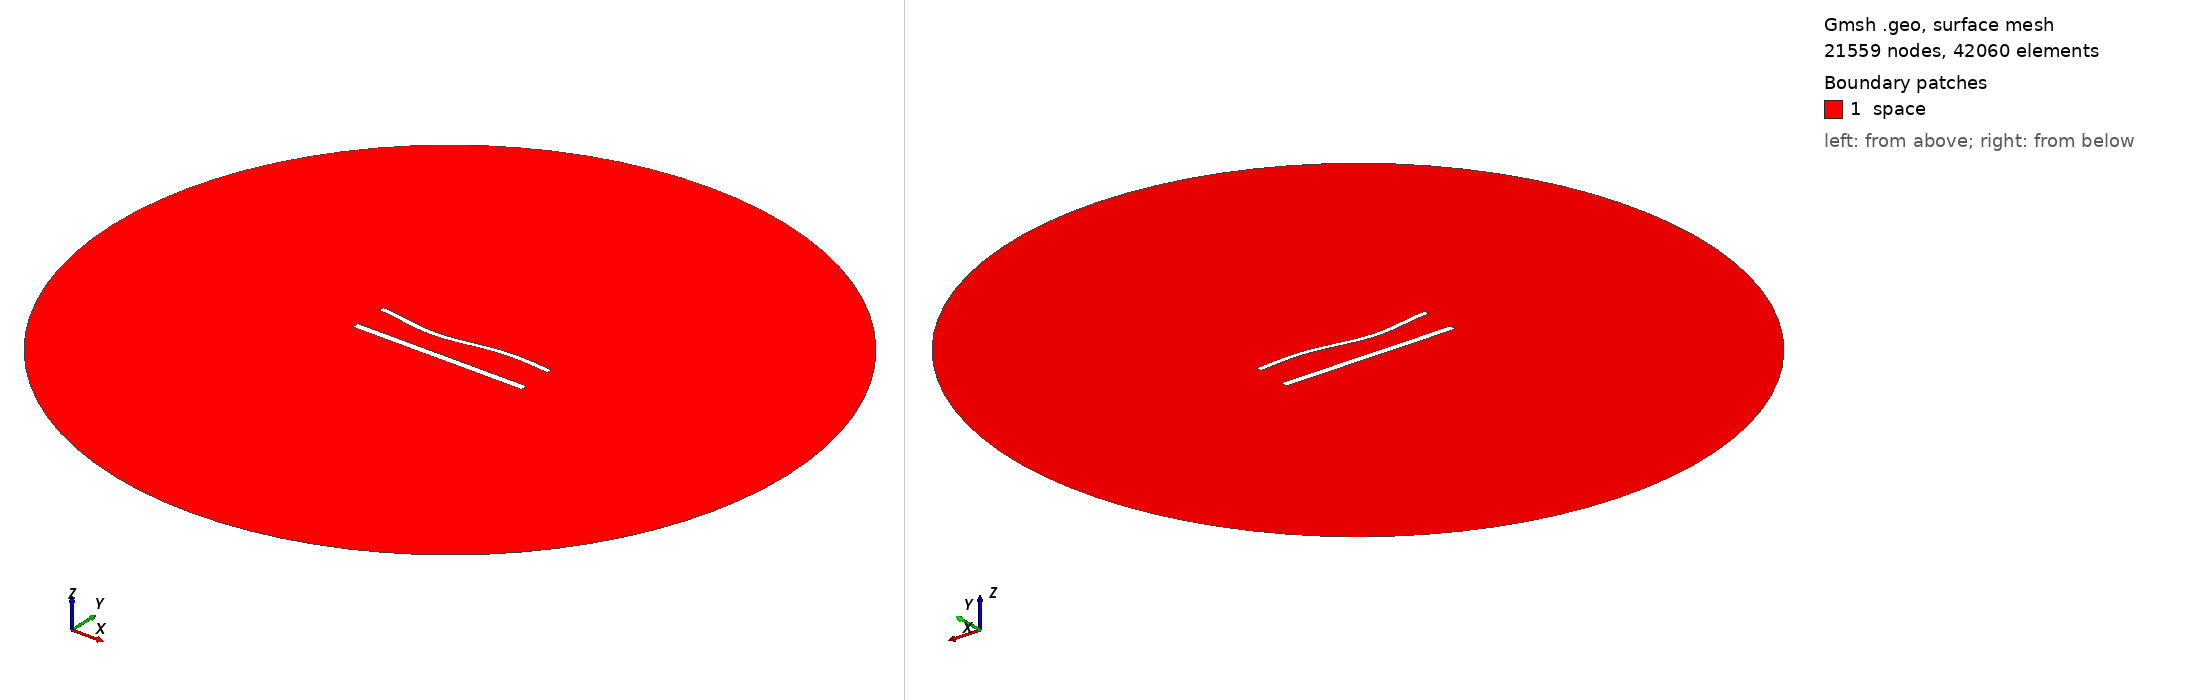

Gmsh geometry script, surface-meshed: 21559 nodes, 42060 surface elements. Boundary patches (legend numbers): 1 space. Left view from above one corner, right view from below the opposite corner. Legend entries are the model's physical surfaces. The drawing asked Gmsh for element sizes between 1% and 20% of the model's largest extent; the script's own settings can give other sizes.

=== 1244.geo (drawn) ===
//---------------------------------------
// Geometry kernel
//---------------------------------------

SetFactory("OpenCASCADE");



//---------------------------------------
// Parameters of the geometry
//---------------------------------------

// Overetch of the upper plate
overetch = 0.375;

// Distance between the plates
distance = 20.0;

// Discretization over the x axis (for the deformation)
nx = 50; 

// Length of the plate
L = 100 - overetch; 

// Number of modes
n = 4; 

// 1st mode coefficient
coeff(1) = 0.0;
beta(1) = 0.596864 * 3.1415926535 / L;

// 2nd mode coefficient
coeff(2) = -1.5;
beta(2) = 1.49418 * 3.1415926535 / L;

// 3rd mode coefficient
coeff(3) = -1.5;
beta(3) = 2.50025 * 3.1415926535 / L;

// 4th mode coefficient
coeff(4) = 0.0;
beta(4) = 3.49999 * 3.1415926535 / L;



//---------------------------------------
// Upper plate (deformed rectangle)
//---------------------------------------

// Coordiantes of the upper plate
xmin = -50;
xmax = 50 - overetch;

// Height of the upper plate
yheight = 4 - 2 * overetch;

// Indexes of the points
UpperID[] = {};
LowerID[] = {};
LeftID[] = {};
RightID[] = {};

// Point index
p = 1;

// Horizontal edges
For i In {1:nx}
    x = xmin + (i-1)*(xmax - xmin)/(nx-1);

    y_bottom = distance / 2 + overetch;
    For j In {1:n}
        C = (Cosh(beta(j)*L) + Cos(beta(j)*L)) / (Sinh(beta(j)*L) + Sin(beta(j)*L));
        y_bottom  = y_bottom + coeff(j) * (Cosh(beta(j)*(x+50)) - Cos(beta(j)*(x+50)) - C * (Sinh(beta(j)*(x+50)) - Sin(beta(j)*(x+50))));
    EndFor

    y_top = y_bottom + yheight;

    Point(p) = {x, y_top, 0, 1.0};
    UpperID[i] = p;
    p = p + 1;

    Point(p) = {x, y_bottom, 0, 1.0};
    LowerID[i] = p;
    p = p + 1;
EndFor

// Create point lists
UpperPts[] = {}; LowerPts[] = {};
For i In {1:nx}
  UpperPts[] += {UpperID[i]};
  LowerPts[] += {LowerID[i]};
EndFor

// Build splines
Spline(1) = {UpperPts[]};
Spline(2) = {LowerPts[]};
Line(3) = {LowerPts[nx-1], UpperPts[nx-1]};
Line(4) = {LowerPts[0], UpperPts[0]};

// Build the plane surface
Curve Loop(1) = {2, 3, -1, -4};
Plane Surface(1) = {1};



//---------------------------------------
// Lower plate (rectangle)
//---------------------------------------

// Vertices
Point(1001) = {-50, -distance/2, 0, 1.0};
Point(1002) = { 50, -distance/2, 0, 1.0};
Point(1003) = { 50,  -distance/2 + 4, 0, 1.0};
Point(1004) = {-50,  -distance/2 + 4, 0, 1.0};

// Edges
Line(5) = {1001, 1002};
Line(6) = {1002, 1003};
Line(7) = {1003, 1004};
Line(8) = {1004, 1001};

// Plane surface
Line Loop(2) = {5, 6, 7, 8};
Plane Surface(2) = {2}; 



//---------------------------------------
// Outer (fictious) boundary
//---------------------------------------

// Points
Point(1005) = {0, 0, 0};       // Center
Point(1006) = {200, 0, 0};     // Start point
Point(1007) = {0, 200, 0};     // 90 degrees
Point(1008) = {-200, 0, 0};    // 180 degrees
Point(1009) = {0, -200, 0};    // 270 degrees

// Circle arcs (each needs start, center, end)
Circle(9) = {1006, 1005, 1007};
Circle(10) = {1007, 1005, 1008};
Circle(11) = {1008, 1005, 1009};
Circle(12) = {1009, 1005, 1006};

// Plane surface for the entire domain
Curve Loop(3) = {9, 10, 11, 12};
Surface(3) = {3};

// Subtract the plates from the whole domain to obtain the actual domain where we want to solve the equations
BooleanDifference{ Surface{3}; Delete; }{ Surface{1}; Surface{2}; Delete; }




//---------------------------------------
// Transfinite Lines/Curves
//---------------------------------------

// Set the number of points on the boundaries
r = 6;
d = 0.15;

// Plates
Transfinite Curve {1} = 50*r/4 Using Progression 1;
Transfinite Line {2} = 50*r Using Progression 1;
Transfinite Curve {3, 4} = 2*r Using Progression 1+d;
Transfinite Line {5} = 50*r/4 Using Progression 1;
Transfinite Line {7} = 50*r Using Progression 1;
Transfinite Line {6} = 2*r Using Progression 1-d;
Transfinite Line {8} = 2*r Using Progression 1+d;

// Outer boundary
Transfinite Line {9, 10, 11, 12} = 20 Using Progression 1;



//---------------------------------------
// Physical groups
//---------------------------------------                

// Physical curves (boundaries)
Physical Line("force_segment", 10) = {2};
Physical Line("upper_plate", 11) = {1, 3, 4};
Physical Line("lower_plate", 12) = {5, 6, 7, 8};
Physical Line("boundary", 20) = {9, 10, 11, 12};

// Physical Surfaces
Physical Surface("space", 30) = {3};



//---------------------------------------
// 6. Generate the Mesh
//---------------------------------------

// 2D mesh generation
Mesh 2;
